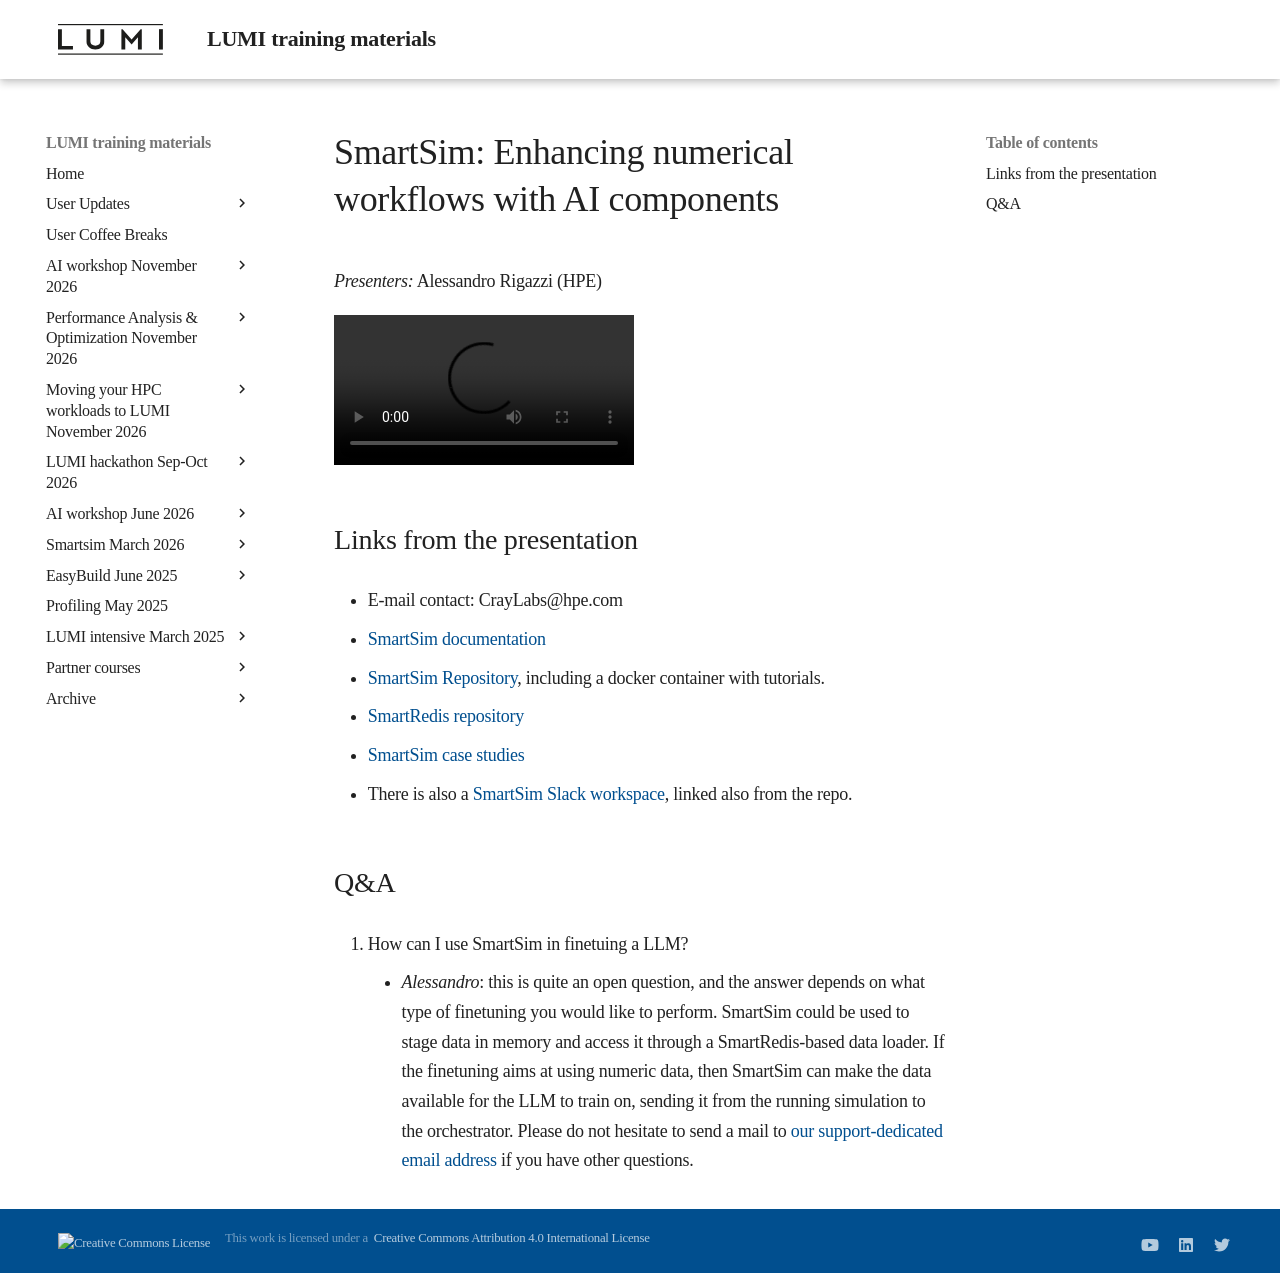

repository: Lumi-supercomputer/LUMI-training-materials · page: User-Coffee-Breaks/20250924-user-coffee-break-SmartSim/index.html · generator: mkdocs

# SmartSim: Enhancing numerical workflows with AI components

*Presenters:* Alessandro Rigazzi (HPE)

<video src="https://462000265.lumidata.eu/user-coffee-breaks/recordings/20250924-user-coffee-break-SmartSim.mp4" controls="controls"></video>


## Links from the presentation

-   E-mail contact: CrayLabs@hpe.com

-   [SmartSim documentation](https://www.craylabs.org)

-   [SmartSim Repository](https://github.com/CrayLabs/SmartSim), including a docker container with tutorials.

-   [SmartRedis repository](https://github.com/CrayLabs/SmartRedis)

-   [SmartSim case studies](https://github.com/CrayLabs/SmartSim-Zoo)

-   There is also a [SmartSim Slack workspace](https://join.slack.com/t/craylabs/shared_invite/zt-nw3ag5z5-5PS4tIXBfufu1bIvvr71UA), 
    linked also from the repo.


## Q&A

1.  How can I use SmartSim in finetuing a LLM?

    -   _Alessandro_: this is quite an open question, and the answer depends on what type of finetuning you would like to perform. 
        SmartSim could be used to stage data in memory and access it through a SmartRedis-based data loader. 
        If the finetuning aims at using numeric data, then SmartSim can make the data available for the LLM to train on, 
        sending it from the running simulation to the orchestrator. 
        Please do not hesitate to send a mail to 
        [our support-dedicated email address](mailto:craylabs@hpe.com?subject=&#91;LUMI%20Coffee%20Break%20question&#93;%20) 
        if you have other questions.
